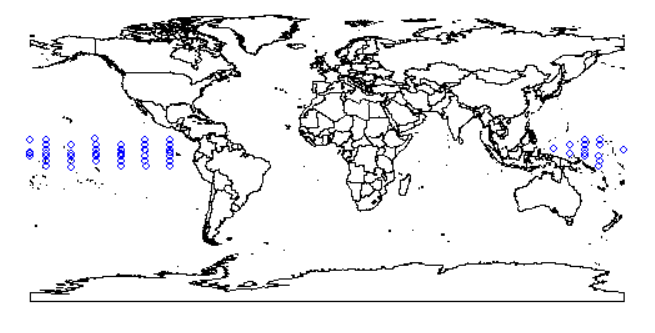

The file beside this chart, header and first rows:
1, 1, 8.96, -140.32, -6.3, -6.4, 83.5, 27.32, 27.57
1, 2, 8.95, -140.3, -5.7, -3.6, 86.4, 26.7, 27.62
1, 3, 8.96, -140.3, -6.2, -5.8, 83, 27.36, 27.68
1, 4, 8.96, -140.3, -6.4, -5.3, 82.2, 27.32, 27.7
1, 5, 8.96, -140.3, -4.9, -6.2, 87.3, 27.09, 27.85
1, 6, 8.96, -140.3, -6.3, -4.9, 91.5, 26.82, 27.98
1, 7, 8.97, -140.3, -6.7, -3.7, 94.1, 26.62, 28.04
1, 8, 8.96, -140.3, -6.3, -4.8, 92, 26.89, 27.98
1, 9, 8.97, -140.3, -6.3, -4.9, 86.9, 27.44, 28.13
1, 10, 8.97, -140.3, -4.2, -2.5, 87.3, 26.62, 28.14
1, 11, 8.96, -140.3, -6.8, -2.4, 86, 27.6, 28.09
1, 12, 8.96, -140.3, -7.1, -3.2, 82.2, 27.87, 28.15
1, 13, 8.96, -140.3, -6.7, -4.7, 81.3, 27.75, 28.19
2, 1, 4.93, -139.9, -2.9, -1.2, 87.6, 26.84, 28.35
2, 2, 4.92, -139.9, 0.4, -1.6, 82.3, 27.3, 28.48
2, 3, 4.92, -139.9, -4, -4.6, 83, 28, 28.61
2, 4, 4.92, -139.9, -6.3, -3.2, 87.6, 27.61, 28.55
2, 5, 4.93, -139.9, -4.1, 3.3, 84.6, 27.69, 28.35
2, 6, 4.93, -139.9, -5.4, 1.9, 81.9, 27.96, 28.48
2, 7, 4.93, -139.9, -4.7, 0.9, 80.3, 28.08, 28.54
2, 8, 4.92, -139.9, -2.5, -0.9, 84.2, 27.61, 28.72
2, 9, 4.93, -139.9, -5.1, 2, 84.6, 27.42, 28.66
2, 10, 4.93, -139.9, -1.3, 0.7, 80, 27.65, 28.73
2, 11, 4.93, -139.8, -5.4, -1.2, 83.4, 27.89, 28.84
2, 12, 4.93, -139.9, -6.2, -4, 82.7, 27.77, 28.63
2, 13, 4.93, -139.9, -4.8, 2.6, 82.3, 27.42, 28.48
3, 1, 2, -139.9, -0.3, 3.2, 86.8, 27.1, 27.85
3, 2, 2, -140, -1.6, 1.1, 83.6, 27.42, 28.06
3, 3, 1.99, -140, -3.9, -2.5, 87.5, 27.3, 28.01
3, 4, 1.98, -140, -4.7, 1.4, 88.3, 26.98, 27.95
3, 5, 1.99, -140, -5.3, 2.5, 82.5, 27.14, 27.99
3, 6, 2, -140, -6.8, 0.5, 82.8, 27.46, 27.89
3, 7, 2, -140, -5.6, 0.5, 84, 27.02, 27.49
3, 8, 2, -140, -3.4, 2, 87.2, 26.55, 27.27
3, 9, 2, -140, -4.5, 2.3, 82.1, 25.59, 26.97
3, 10, 2, -140, -4.1, 0.4, 79.3, 25.47, 27.07
3, 11, 1.99, -140, -5.8, 0.7, 83.2, 26.27, 27.37
3, 12, 2, -140, -7.2, 2.8, 83.2, 26.23, 27.26
3, 13, 2, -140, -5.8, 0.5, 78.1, 25.79, 27.1
3, 14, 2, -140, -5.4, -0.4, 77.8, 25.91, 26.85
4, 1, -0.01, -139.9, 0.7, 0.3, 93.1, 26.54, 26.42
4, 2, -0.02, -139.9, -1.5, -0.4, 92.3, 26.51, 26.49
4, 3, -0.01, -139.9, -3.4, -1.4, 92.3, 26.53, 26.42
4, 4, -0.02, -139.9, -4.3, 1.3, 92.3, 26.18, 26.02
4, 5, -0.02, -139.9, -3.7, 0.4, 92.3, 25.79, 25.77
4, 6, -0.01, -139.9, -5.1, -2.5, 92.3, 26.03, 25.7
4, 7, -0.02, -139.9, -5.4, -2.1, 88.1, 25.5, 25.15
4, 8, -0.02, -139.9, -3.6, -0.6, 90.4, 25.04, 24.82
4, 9, -0.02, -139.9, -3.3, 0.3, 88.8, 24.63, 24.51
4, 10, -0.02, -139.9, -3, -2.7, 87.3, 24.51, 24.36
4, 11, -0.02, -139.9, -4.7, -1, 90.4, 24.19, 24.15
4, 12, -0.02, -139.9, -5.2, 0.2, 87.3, 24.02, 24.1
4, 13, -0.01, -139.9, -4.7, -1, 88.4, 24.21, 24.15
5, 1, -2.02, -140, 1.7, 1.2, 87.3, 27.36, 28.71
5, 2, -2, -140, -1.1, -1.9, 86.9, 27.28, 28.43
5, 3, -2.01, -140, -3.7, -2.7, 84.8, 27.43, 28.47
5, 4, -2.01, -140, -4.4, -3, 81.9, 27.75, 28.83
5, 5, -2.02, -140, -3.9, -1.4, 83.6, 27.91, 28.92
5, 6, -2.02, -140, -5.8, -3.4, 88.9, 27.75, 28.71
5, 7, -2.03, -140, -4.5, -5.2, 87.7, 27.08, 28.27
5, 8, -2.02, -140, -3.6, -4.5, 83.1, 26.6, 27.7
... 721 more rows
